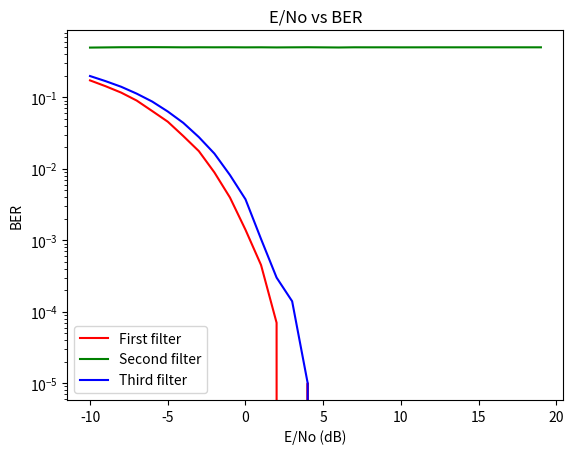

Write the Python code that produced this figure.

import numpy as np
import matplotlib.pyplot as plt

# simulation parameters
n = 100000
step = 0.05
t = np.arange(0, n, step)


def AWGN(n, sigma):
    return np.random.normal(0, sigma, n)


def BinarySource(n):
    return np.random.randint(0, 2, n)


def binarycode_to_signal(bitstream, step):
    T = 1  # assume the pulse period is 1
    A = 1  # assume the amplitude is 1
    pulse = np.ones(int(T/step))
    pulse = pulse*A
    signal = np.zeros(len(bitstream)*len(pulse))
    # Polar nonreturn to zero
    for i in range(len(bitstream)):
        if bitstream[i] == 1:
            signal[i*len(pulse):(i+1)*len(pulse)] = 1*pulse
        else:
            signal[i*len(pulse):(i+1)*len(pulse)] = -1*pulse
    return signal


# generate the binary symbols
bitstream = BinarySource(n)


# generate the binary signal
signal = binarycode_to_signal(bitstream, step)


# construct the resive filter (We have 3 filters to choose from)
filter1 = np.ones(int(1/step))
filter2 = np.ones(1)
filter3 = np.sqrt(3)*np.arange(0, 1, step)


def error_rate(sigma_noise, filter_num):
    # generate the noise
    noise = AWGN(len(signal), sigma_noise)

    # add the noise to the signal
    signal_noise = signal+noise

    # select the filter
    filter = filter1 if filter_num == 1 else filter2 if filter_num == 2 else filter3
    filter = np.concatenate((filter, np.zeros(int(1/step)-len(filter))))

    # apply the filter to the signal
    signal_noise_filter = np.convolve(signal_noise, filter)

    # sample the filtered signal
    sampling_period = int(1/step)
    samples = np.zeros(n)
    for i in range(len(samples)):
        samples[i] = signal_noise_filter[(i+1)*sampling_period]

    # decode the samples
    reconstructed_bitstram = (samples > 0)*1

    # results
    return np.sum(bitstream != reconstructed_bitstram)/len(bitstream)



# plot E/No vs error rate (first filter)

x=np.arange(-10, 20, 1)
sigma_noise=np.sqrt(2/(10**(x/10)))

error_rate_1 = np.zeros(len(sigma_noise))
for i in range(len(sigma_noise)):
    error_rate_1[i] = error_rate(sigma_noise[i], 1)

error_rate_2 = np.zeros(len(sigma_noise))
for i in range(len(sigma_noise)):
    error_rate_2[i] = error_rate(sigma_noise[i], 2)

error_rate_3 = np.zeros(len(sigma_noise))
for i in range(len(sigma_noise)):
    error_rate_3[i] = error_rate(sigma_noise[i], 3)


plt.semilogy(x, error_rate_1, 'r')
plt.semilogy(x, error_rate_2, 'g')
plt.semilogy(x, error_rate_3, 'b')

plt.xlabel('E/No (dB)')
plt.ylabel('BER')
plt.title('E/No vs BER')
plt.legend(['First filter', 'Second filter', 'Third filter'])
plt.savefig('./out.png')